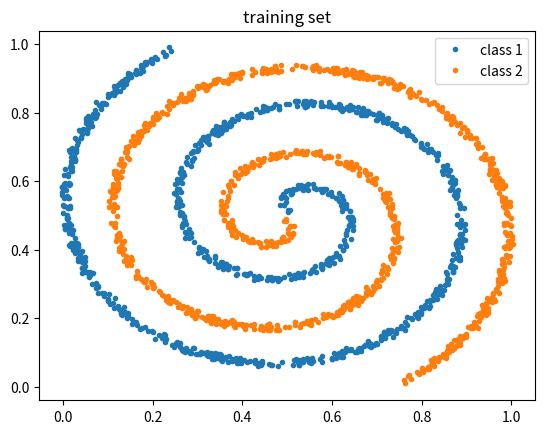

Reproduce this figure in Python. (Note: this script raises an exception after producing the figure.)
import numpy as np
import matplotlib.pyplot as plt
import matplotlib.pylab as pl
import math


def create_centroid_classes(class_centres, spread, examples):
    data = []
    labels = []
    for out, centre in enumerate(class_centres):
        for i in range(examples):
            data.append(np.random.normal(centre, spread))
            labels.append(out)
    return data, labels

def create_bimodal_distribution(class_centres, spread, examples, max_classes=2, shuffle=False):
    data = []
    labels = []
    for i in range(examples):
        for out, centre in enumerate(class_centres):
            data.append(np.random.normal(centre, spread))
            labels.append(out % max_classes)
    if shuffle:
        new_order = [i for i in range(examples*len(class_centres))]
        np.random.shuffle(new_order)
        data = np.array(data)[new_order]
        labels = np.array(labels)[new_order]
    return data, labels

class YinYangDataset():
    def __init__(self, r_small=0.1, r_big=0.5, size=1000, seed=42, transform=None):
        super(YinYangDataset, self).__init__()
        # using a numpy RNG to allow compatibility to other deep learning frameworks
        self.rng = np.random.RandomState(seed)
        self.transform = transform
        self.r_small = r_small
        self.r_big = r_big
        self.__vals = []
        self.__cs = []
        self.class_names = ['yin', 'yang', 'dot']
        for i in range(size):
            # keep num of class instances balanced by using rejection sampling
            # choose class for this sample
            goal_class = self.rng.randint(3)
            x, y, c = self.get_sample(goal=goal_class)
            # add mirrod axis values
            # x_flipped = 1. - x
            # y_flipped = 1. - y
            val = np.array([x, y])#, x_flipped, y_flipped])
            self.__vals.append(val)
            self.__cs.append(c)

    def get_sample(self, goal=None):
        # sample until goal is satisfied
        found_sample_yet = False
        while not found_sample_yet:
            # sample x,y coordinates
            x, y = self.rng.rand(2) * 2. * self.r_big
            # check if within yin-yang circle
            if np.sqrt((x - self.r_big)**2 + (y - self.r_big)**2) > self.r_big:
                continue
            # check if they have the same class as the goal for this sample
            c = self.which_class(x, y)
            if goal is None or c == goal:
                found_sample_yet = True
                break
        return x, y, c

    def which_class(self, x, y):
        # equations inspired by
        # https://link.springer.com/content/pdf/10.1007/11564126_19.pdf
        d_right = self.dist_to_right_dot(x, y)
        d_left = self.dist_to_left_dot(x, y)
        criterion1 = d_right <= self.r_small
        criterion2 = d_left > self.r_small and d_left <= 0.5 * self.r_big
        criterion3 = y > self.r_big and d_right > 0.5 * self.r_big
        is_yin = criterion1 or criterion2 or criterion3
        is_circles = d_right < self.r_small or d_left < self.r_small
        if is_circles:
            return 2
        return int(is_yin)

    def dist_to_right_dot(self, x, y):
        return np.sqrt((x - 1.5 * self.r_big)**2 + (y - self.r_big)**2)

    def dist_to_left_dot(self, x, y):
        return np.sqrt((x - 0.5 * self.r_big)**2 + (y - self.r_big)**2)

    def __getitem__(self, index):
        sample = (self.__vals[index].copy(), self.__cs[index])
        if self.transform:
            sample = self.transform(sample)
        return sample

    def __len__(self):
        return len(self.__cs)

def twospirals(n_points, noise=.5):
    """
     Returns the two spirals dataset.
    """
    n = np.sqrt(np.random.rand(n_points,1)) * 780 * (2*np.pi)/360
    d1x = -np.cos(n)*n + np.random.rand(n_points,1) * noise
    d1y = np.sin(n)*n + np.random.rand(n_points,1) * noise
    return ((np.vstack((np.hstack((d1x,d1y)),np.hstack((-d1x,-d1y)))) / 25.) + 0.5,
            np.hstack((np.zeros(n_points, dtype=int), np.ones(n_points, dtype=int))))

if __name__ == "__main__":
    centres = [[1, 0],
               [0, 0],
               [0, 1]]
    # centres = [[1, 1],
    #            [0, 0]]
    spread = 0.3
    examples = 1000
    # data, labels = create_centroid_classes(centres, spread, examples)
    # data, labels = create_bimodal_distribution(centres, spread, examples)

    X, y = twospirals(1000)

    plt.title('training set')
    plt.plot(X[y == 0, 0], X[y == 0, 1], '.', label='class 1')
    plt.plot(X[y == 1, 0], X[y == 1, 1], '.', label='class 2')
    plt.legend()
    plt.show()

    # yy = YinYangDataset(size=examples, seed=42)
    # data = [[],
    #         [],
    #         []]
    # for d, l in zip(yy._YinYangDataset__vals, yy._YinYangDataset__cs):
    #     data[l].append(d)
    colours = pl.cm.plasma(np.linspace(0, 1, len(centres)))
    plt.figure()
    for i in range(len(data)):
            # plt.scatter(np.array(data)[i*examples:(i+1)*examples, 0],
            #             np.array(data)[i*examples:(i+1)*examples, 1],
            #             color=colours[i])
            # plt.scatter(np.array(data[i])[:, 0],
            #             np.array(data[i])[:, 1],
            #             color=colours[i])
            plt.scatter(np.array(data[i])[:, 0],
                        np.array(data[i])[:, 1],
                        color=colours[i])
    plt.show()
    print("done")
